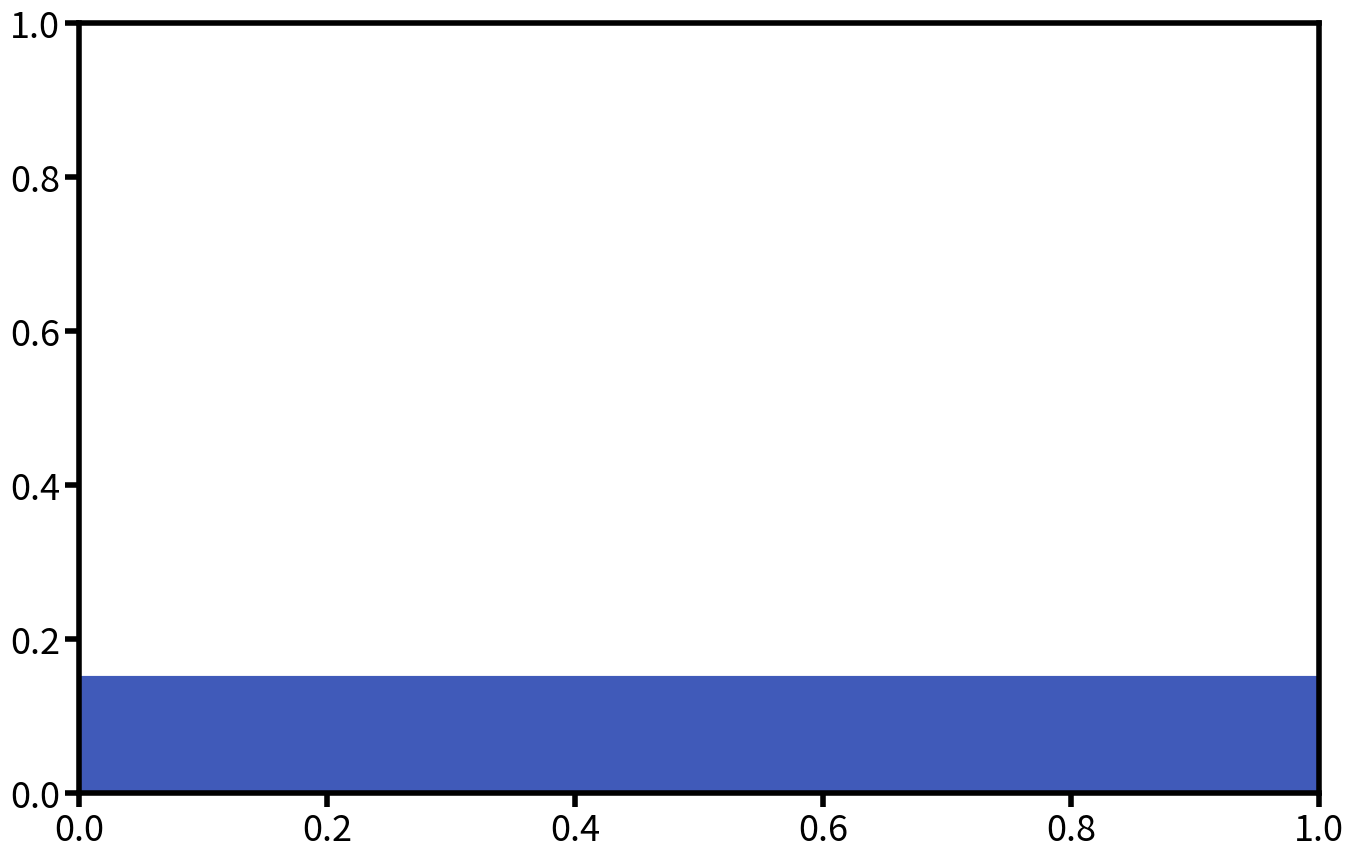

Source code (Python): (Note: this script raises an exception after producing the figure.)
#!/usr/bin/env python3
"""
Crane Jib with Overhang Loading Analysis
Application 3 from Lesson 2.2: Bending Stresses in Simple Beams

This program calculates and visualizes:
1. Support reaction forces
2. Shear force diagram
3. Bending moment diagram
4. Maximum bending stresses

Problem Parameters:
- Steel I-beam: 150 mm × 100 mm × 8 mm (I = 8.2 × 10⁶ mm⁴, c = 75 mm)
- Span: 3000 mm between supports A and B
- Overhang: 1000 mm beyond support B
- Load 1: P₁ = 5000 N at 1500 mm from A (midspan)
- Load 2: P₂ = 3000 N at end of overhang
- Load 3: Distributed load W = 800 N/m over entire length
- Dynamic amplification factor: 1.4
- Material: Structural steel (σ_yield = 250 MPa)
"""

import numpy as np
import matplotlib
matplotlib.use("Agg")   # Non-GUI backend, perfect for saving plots
import matplotlib.pyplot as plt
import matplotlib.patches as patches
from matplotlib.patches import FancyBboxPatch
import warnings
warnings.filterwarnings('ignore')

# Set up matplotlib for mobile-friendly plots with transparent background
plt.rcParams.update({
    'font.size': 28,
    'axes.titlesize': 32,
    'axes.labelsize': 30,
    'xtick.labelsize': 26,
    'ytick.labelsize': 26,
    'legend.fontsize': 26,
    'figure.titlesize': 34,
    'lines.linewidth': 5,
    'axes.linewidth': 4,
    'xtick.major.width': 4,
    'ytick.major.width': 4,
    'xtick.major.size': 10,
    'ytick.major.size': 10,
    'figure.facecolor': 'none',
    'axes.facecolor': 'none',
    'savefig.facecolor': 'none',
    'savefig.edgecolor': 'none'
})

# Color scheme matching SVG colors
COLORS = {
    'beam': '#405ab9',           # Blue from SVG axes
    'load_arrow': '#ff8c36',     # Orange from SVG
    'reaction': '#00a0d0',       # Light blue from SVG
    'shear_pos': '#405ab9',      # Blue for positive shear
    'shear_neg': '#ff8c36',      # Orange for negative shear
    'moment_pos': '#405ab9',     # Blue for positive moment
    'moment_neg': '#ff8c36',     # Orange for negative moment
    'text': '#405ab9',           # Blue for all text/axes/labels
    'grid': '#9ea388',           # Gray-green from SVG
    'support': '#405ab9'         # Blue for supports
}

class CraneJibAnalysis:
    def __init__(self):
        # Beam geometry (all in mm)
        self.L_span = 3000  # Span between supports
        self.L_overhang = 1000  # Overhang length
        self.L_total = self.L_span + self.L_overhang  # Total beam length

        # Loads
        self.P1_original = 5000  # N, at midspan
        self.P2_original = 3000  # N, at end of overhang
        self.w = 800  # N/m, distributed load
        self.dynamic_factor = 1.4

        # Apply dynamic amplification to point loads only
        self.P1 = self.P1_original * self.dynamic_factor  # 7000 N
        self.P2 = self.P2_original * self.dynamic_factor  # 4200 N
        self.W_total = self.w * (self.L_total / 1000)  # 3200 N (distributed load in N)

        # Load positions (mm from left support A)
        self.x_P1 = 1500  # Midspan
        self.x_P2 = 4000  # End of overhang
        self.x_support_A = 0
        self.x_support_B = 3000

        # Beam properties
        self.I = 8.2e6  # mm⁴
        self.c = 75  # mm
        self.sigma_yield = 250  # MPa
        self.S = self.I / self.c  # Section modulus

        # Calculate reactions
        self.calculate_reactions()

    def calculate_reactions(self):
        """Calculate support reaction forces using equilibrium equations."""
        print("="*80)
        print("CRANE JIB WITH OVERHANG LOADING ANALYSIS")
        print("="*80)
        print("\n📊 PROBLEM SETUP:")
        print(f"• Beam length: {self.L_total/1000:.1f} m ({self.L_span/1000:.1f} m span + {self.L_overhang/1000:.1f} m overhang)")
        print(f"• Point load P₁: {self.P1_original} N × {self.dynamic_factor} = {self.P1} N at x = {self.x_P1/1000:.1f} m")
        print(f"• Point load P₂: {self.P2_original} N × {self.dynamic_factor} = {self.P2} N at x = {self.x_P2/1000:.1f} m")
        print(f"• Distributed load: {self.w} N/m over entire length = {self.W_total} N total")
        print(f"• Beam properties: I = {self.I/1e6:.1f}×10⁶ mm⁴, c = {self.c} mm")

        # Calculate reaction at B using moment equilibrium about A
        # ΣM_A = 0: R_B(3.0) - P1(1.5) - W_total(2.0) - P2(4.0) = 0
        moment_P1 = self.P1 * (self.x_P1 / 1000)  # 7000 × 1.5 = 10500 N·m
        moment_W = self.W_total * (self.L_total / 2000)  # 3200 × 2.0 = 6400 N·m
        moment_P2 = self.P2 * (self.x_P2 / 1000)  # 4200 × 4.0 = 16800 N·m

        self.R_B = (moment_P1 + moment_W + moment_P2) / (self.x_support_B / 1000)

        # Calculate reaction at A using force equilibrium
        # ΣF_y = 0: R_A + R_B - P1 - W_total - P2 = 0
        total_downward = self.P1 + self.W_total + self.P2
        self.R_A = total_downward - self.R_B

        print(f"\n🔧 REACTION FORCE CALCULATIONS:")
        print(f"Sum of moments about A:")
        print(f"  R_B × 3.0 = {self.P1} × 1.5 + {self.W_total} × 2.0 + {self.P2} × 4.0")
        print(f"  R_B × 3.0 = {moment_P1} + {moment_W} + {moment_P2} = {moment_P1 + moment_W + moment_P2} N·m")
        print(f"  R_B = {self.R_B:.0f} N")
        print(f"\nSum of vertical forces:")
        print(f"  R_A = {total_downward} - {self.R_B:.0f} = {self.R_A:.0f} N")

        # Verification
        force_sum = self.R_A + self.R_B - total_downward
        print(f"\n✅ Equilibrium check: ΣF_y = {force_sum:.1f} N (should be ≈ 0)")



    def calculate_shear_forces(self, x_points):
        """Calculate shear forces at given x positions (in m)."""
        V = np.zeros_like(x_points)

        for i, x in enumerate(x_points):
            V_current = self.R_A

            # Distributed load from 0 to x
            V_current -= self.w * x

            # Subtract P1 if passed
            if x*1000 >= self.x_P1:
                V_current -= self.P1

            # Add reaction at B if passed
            if x*1000 >= self.x_support_B:
                V_current += self.R_B

            # Subtract P2 if passed
            if x*1000 >= self.x_P2:
                V_current -= self.P2

            V[i] = V_current

        return V



    def calculate_moments(self, x_points):
        """Calculate bending moments at given x positions using area under shear diagram."""
        M = np.zeros_like(x_points)

        for i, x in enumerate(x_points):
            if x == 0:
                M[i] = 0
                continue

            x_mm = x * 1000

            # Method: Sum moments of all forces to the LEFT of the cut
            moment = 0

            # Moment from reaction R_A
            moment += self.R_A * x

            # Moment from distributed load (up to current position)
            dist_force = self.w * x  # Force from distributed load up to x
            dist_centroid = x / 2    # Centroid distance from current position
            moment -= dist_force * dist_centroid

            # Moment from P1 (if passed)
            if x_mm > self.x_P1:
                distance_from_cut = x - (self.x_P1 / 1000)
                moment -= self.P1 * distance_from_cut

            # Moment from reaction R_B (if passed)
            if x_mm > self.x_support_B:
                distance_from_cut = x - (self.x_support_B / 1000)
                moment += self.R_B * distance_from_cut

            # Moment from P2 (if passed)
            if x_mm > self.x_P2:
                distance_from_cut = x - (self.x_P2 / 1000)
                moment -= self.P2 * distance_from_cut

            M[i] = moment

        return M

    def find_critical_values(self):
        """Find maximum and minimum shear forces and bending moments."""
        # Create fine grid for analysis
        x_fine = np.linspace(0, self.L_total/1000, 1000)
        V_fine = self.calculate_shear_forces(x_fine)
        M_fine = self.calculate_moments(x_fine)

        # Find critical values
        V_max = np.max(V_fine)
        V_min = np.min(V_fine)
        M_max = np.max(M_fine)
        M_min = np.min(M_fine)

        # Find locations
        V_max_idx = np.argmax(V_fine)
        V_min_idx = np.argmin(V_fine)
        M_max_idx = np.argmax(M_fine)
        M_min_idx = np.argmin(M_fine)

        self.critical_results = {
            'V_max': V_max, 'V_max_x': x_fine[V_max_idx],
            'V_min': V_min, 'V_min_x': x_fine[V_min_idx],
            'M_max': M_max, 'M_max_x': x_fine[M_max_idx],
            'M_min': M_min, 'M_min_x': x_fine[M_min_idx]
        }

        # Calculate stresses (M in N·m, S in mm³, result in MPa)
        sigma_max_pos = (M_max * 1000) / self.S  # M*1000 converts N·m to N·mm, S is in mm³, result in MPa
        sigma_max_neg = abs(M_min * 1000) / self.S  # M*1000 converts N·m to N·mm, S is in mm³, result in MPa

        print(f"\n📈 CRITICAL VALUES:")
        print(f"Maximum positive shear: {V_max:.0f} N at x = {x_fine[V_max_idx]:.2f} m")
        print(f"Maximum negative shear: {V_min:.0f} N at x = {x_fine[V_min_idx]:.2f} m")
        print(f"Maximum positive moment: {M_max:.0f} N·m at x = {x_fine[M_max_idx]:.2f} m")
        print(f"Maximum negative moment: {M_min:.0f} N·m at x = {x_fine[M_min_idx]:.2f} m")

        print(f"\n🔬 STRESS ANALYSIS:")
        print(f"Section modulus S = I/c = {self.S/1000:.1f}×10³ mm³")
        print(f"Maximum stress (positive moment): σ = {sigma_max_pos:.1f} MPa")
        print(f"Maximum stress (negative moment): σ = {sigma_max_neg:.1f} MPa")
        print(f"Controlling stress: {max(sigma_max_pos, sigma_max_neg):.1f} MPa")
        print(f"Yield strength: {self.sigma_yield} MPa")

        max_stress = max(sigma_max_pos, sigma_max_neg)
        if max_stress > 0:
            safety_factor = self.sigma_yield / max_stress
            print(f"Safety factor: {safety_factor:.1f}")
        else:
            print(f"Safety factor: N/A (zero stress)")

    def create_loading_diagram(self):
        """Create loading diagram showing beam, supports, and loads."""
        fig, ax = plt.subplots(figsize=(16, 10))

        # Beam representation
        beam_height = 0.3
        beam_y = 0
        beam = patches.Rectangle((0, beam_y - beam_height/2), self.L_total/1000, beam_height,
                               facecolor=COLORS['beam'], edgecolor=COLORS['text'], linewidth=3)
        ax.add_patch(beam)

        # Supports
        support_size = 0.25

        # Support A (pinned)
        triangle_A = patches.RegularPolygon((self.x_support_A/1000, beam_y - beam_height/2 - support_size/2),
                                          3, support_size, orientation=0,
                                          facecolor=COLORS['support'], edgecolor=COLORS['text'], linewidth=3)
        ax.add_patch(triangle_A)

        # Support B (roller)
        circle_B = patches.Circle((self.x_support_B/1000, beam_y - beam_height/2 - support_size/2),
                                support_size/2, facecolor=COLORS['support'], edgecolor=COLORS['text'], linewidth=3)
        ax.add_patch(circle_B)

        # Point loads
        arrow_length = 0.8
        arrow_width = 0.18

        # P1 at midspan
        ax.arrow(self.x_P1/1000, beam_y + beam_height/2 + arrow_length, 0, -arrow_length + 0.1,
                head_width=arrow_width, head_length=0.1, fc=COLORS['load_arrow'], ec=COLORS['load_arrow'], linewidth=3)
        ax.text(self.x_P1/1000, beam_y + beam_height/2 + arrow_length + 0.2,
               f'P₁ = {self.P1:.0f} N\n(Dynamic)', ha='center', va='bottom',
               fontsize=26, color=COLORS['load_arrow'], weight='bold',
               bbox=dict(boxstyle='round,pad=0.6', facecolor='white', edgecolor=COLORS['load_arrow'], alpha=0.9))

        # P2 at overhang end
        ax.arrow(self.x_P2/1000, beam_y + beam_height/2 + arrow_length, 0, -arrow_length + 0.1,
                head_width=arrow_width, head_length=0.1, fc=COLORS['load_arrow'], ec=COLORS['load_arrow'], linewidth=3)
        ax.text(self.x_P2/1000, beam_y + beam_height/2 + arrow_length + 0.2,
               f'P₂ = {self.P2:.0f} N\n(Dynamic)', ha='center', va='bottom',
               fontsize=26, color=COLORS['load_arrow'], weight='bold',
               bbox=dict(boxstyle='round,pad=0.6', facecolor='white', edgecolor=COLORS['load_arrow'], alpha=0.9))

        # Distributed load (represented by arrows along the beam)
        n_arrows = 8
        for i in range(n_arrows):
            x_arrow = (i + 0.5) * (self.L_total/1000) / n_arrows
            arrow_len = 0.4
            ax.arrow(x_arrow, beam_y + beam_height/2 + arrow_len, 0, -arrow_len + 0.05,
                    head_width=0.1, head_length=0.06, fc=COLORS['load_arrow'], ec=COLORS['load_arrow'],
                    alpha=0.8, linewidth=2)

        ax.text(self.L_total/2000, beam_y + beam_height/2 + 0.6,
               f'w = {self.w} N/m\n(Self-weight + attachments)', ha='center', va='bottom',
               fontsize=26, color=COLORS['load_arrow'], weight='bold',
               bbox=dict(boxstyle='round,pad=0.6', facecolor='white', edgecolor=COLORS['load_arrow'], alpha=0.9))

        # Reaction forces
        reaction_arrow_length = 0.6

        # R_A
        ax.arrow(self.x_support_A/1000, beam_y - beam_height/2 - reaction_arrow_length, 0, reaction_arrow_length - 0.1,
                head_width=arrow_width, head_length=0.1, fc=COLORS['reaction'], ec=COLORS['reaction'], linewidth=3)
        ax.text(self.x_support_A/1000, beam_y - beam_height/2 - reaction_arrow_length - 0.1,
               f'R_A = {self.R_A:.0f} N', ha='center', va='top',
               fontsize=26, color=COLORS['reaction'], weight='bold',
               bbox=dict(boxstyle='round,pad=0.6', facecolor='white', edgecolor=COLORS['reaction'], alpha=0.9))

        # R_B
        ax.arrow(self.x_support_B/1000, beam_y - beam_height/2 - reaction_arrow_length, 0, reaction_arrow_length - 0.1,
                head_width=arrow_width, head_length=0.1, fc=COLORS['reaction'], ec=COLORS['reaction'], linewidth=3)
        ax.text(self.x_support_B/1000, beam_y - beam_height/2 - reaction_arrow_length - 0.1,
               f'R_B = {self.R_B:.0f} N', ha='center', va='top',
               fontsize=26, color=COLORS['reaction'], weight='bold',
               bbox=dict(boxstyle='round,pad=0.6', facecolor='white', edgecolor=COLORS['reaction'], alpha=0.9))

        # Dimensions
        dimension_y = beam_y - beam_height/2 - 1.2

        # Span dimension
        ax.annotate('', xy=(0, dimension_y), xytext=(self.x_support_B/1000, dimension_y),
                   arrowprops=dict(arrowstyle='<->', color=COLORS['text'], lw=3))
        ax.text(self.x_support_B/2000, dimension_y - 0.15, f'{self.L_span/1000:.1f} m span',
               ha='center', va='top', fontsize=26, color=COLORS['text'], weight='bold',
               bbox=dict(boxstyle='round,pad=0.6', facecolor='white', edgecolor=COLORS['text'], alpha=0.9))

        # Overhang dimension
        ax.annotate('', xy=(self.x_support_B/1000, dimension_y - 0.4), xytext=(self.x_P2/1000, dimension_y - 0.4),
                   arrowprops=dict(arrowstyle='<->', color=COLORS['text'], lw=3))
        ax.text((self.x_support_B + self.x_P2)/(2*1000), dimension_y - 0.55, f'{self.L_overhang/1000:.1f} m overhang',
               ha='center', va='top', fontsize=26, color=COLORS['text'], weight='bold',
               bbox=dict(boxstyle='round,pad=0.6', facecolor='white', edgecolor=COLORS['text'], alpha=0.9))

        ax.set_xlim(-0.6, 4.9)
        ax.set_ylim(-2.4, 2.0)
        ax.set_aspect('equal')
        ax.axis('off')

        # Extend figure margins
        plt.subplots_adjust(left=0.08, right=0.95, top=0.95, bottom=0.08)
        return fig

    def create_shear_diagram(self):
        """Create shear force diagram."""
        fig, ax = plt.subplots(figsize=(16, 10))

        # Create x points for each region separately to ensure correct plotting
        # Region 1: 0 to P1 (1.5m)
        x1 = np.linspace(0, self.x_P1/1000, 50)
        V1 = self.calculate_shear_forces(x1) / 1000

        # Region 2: P1 to support B (1.5m to 3m)
        x2 = np.linspace(self.x_P1/1000 + 0.001, self.x_support_B/1000, 50)
        V2 = self.calculate_shear_forces(x2) / 1000

        # Region 3: Support B to P2 (3m to 4m) - this should be the diagonal line
        x3 = np.linspace(self.x_support_B/1000 + 0.001, self.x_P2/1000, 50)
        V3 = self.calculate_shear_forces(x3) / 1000

        # Plot each region with consistent color (blue for all lines)
        for i in range(len(x1)-1):
            ax.plot([x1[i], x1[i+1]], [V1[i], V1[i+1]], color=COLORS['shear_pos'], linewidth=4)

        for i in range(len(x2)-1):
            ax.plot([x2[i], x2[i+1]], [V2[i], V2[i+1]], color=COLORS['shear_pos'], linewidth=4)

        for i in range(len(x3)-1):
            ax.plot([x3[i], x3[i+1]], [V3[i], V3[i+1]], color=COLORS['shear_pos'], linewidth=4)

        # Fill areas for each region separately to ensure proper diagonal shading
        ax.fill_between(x1, V1, 0, where=(V1 >= 0), alpha=0.3, color=COLORS['shear_pos'])
        ax.fill_between(x1, V1, 0, where=(V1 < 0), alpha=0.3, color=COLORS['shear_neg'])

        ax.fill_between(x2, V2, 0, where=(V2 >= 0), alpha=0.3, color=COLORS['shear_pos'])
        ax.fill_between(x2, V2, 0, where=(V2 < 0), alpha=0.3, color=COLORS['shear_neg'])

        # Special handling for diagonal region (x3) to ensure proper shading
        ax.fill_between(x3, V3, 0, where=(V3 >= 0), alpha=0.3, color=COLORS['shear_pos'])
        ax.fill_between(x3, V3, 0, where=(V3 < 0), alpha=0.3, color=COLORS['shear_neg'])

        # Add ONLY vertical dashed lines at discontinuities
        discontinuity_points = [self.x_P1/1000, self.x_support_B/1000]
        for x_disc in discontinuity_points:
            ax.axvline(x=x_disc, color=COLORS['load_arrow'], linewidth=3, alpha=0.7, linestyle='--')

        # Mark critical points with correct annotations - using larger, uniform font sizes
        # At x=0: V = +3.167 kN
        ax.plot(0, 3.167, 'o', markersize=18, color='#FFFFFF', markeredgewidth=5,
               markerfacecolor=COLORS['moment_neg'], markeredgecolor=COLORS['text'], zorder=5)
        ax.annotate('3.17 kN', (0, 3.167), xytext=(40, 40),
                   textcoords='offset points', fontsize=26, color=COLORS['text'],
                   weight='bold', ha='left',
                   arrowprops=dict(arrowstyle='->', color=COLORS['text'], lw=2))

        # At x=1.5m (before P1): V = +1.967 kN (missing annotation you mentioned)
        ax.plot(1.5, 1.967, 'o', markersize=18, color='#FFFFFF', markeredgewidth=5,
               markerfacecolor=COLORS['moment_neg'], markeredgecolor=COLORS['text'], zorder=5)
        ax.annotate('1.97 kN', (1.5, 1.967), xytext=(40, 40),
                   textcoords='offset points', fontsize=26, color=COLORS['text'],
                   weight='bold', ha='left',
                   arrowprops=dict(arrowstyle='->', color=COLORS['text'], lw=2))

        # At x=1.5m (after P1): V = -5.033 kN (on negative side)
        ax.plot(1.5, -5.033, 'o', markersize=18, color='#FFFFFF', markeredgewidth=5,
               markerfacecolor=COLORS['moment_neg'], markeredgecolor=COLORS['text'], zorder=5)
        ax.annotate('-5.03 kN', (1.5, -5.033), xytext=(-140, 30),
                   textcoords='offset points', fontsize=26, color=COLORS['text'],
                   weight='bold', ha='left',
                   arrowprops=dict(arrowstyle='->', color=COLORS['text'], lw=2))

        # At x=3m (before support B): V = -6.233 kN (on negative side, no overlap)
        ax.plot(3.0, -6.233, 'o', markersize=18, color='#FFFFFF', markeredgewidth=5,
               markerfacecolor=COLORS['moment_neg'], markeredgecolor=COLORS['text'], zorder=5)
        ax.annotate('-6.23 kN', (3.0, -6.233), xytext=(140, 30),
                   textcoords='offset points', fontsize=26, color=COLORS['text'],
                   weight='bold', ha='right',
                   arrowprops=dict(arrowstyle='->', color=COLORS['text'], lw=2))

        # At x=3m (after support B): V = +5.00 kN (on positive side, no overlap)
        ax.plot(3.0, 5.0, 'o', markersize=18, color='#FFFFFF', markeredgewidth=5,
               markerfacecolor=COLORS['moment_neg'], markeredgecolor=COLORS['text'], zorder=5)
        ax.annotate('5.00 kN', (3.0, 5.0), xytext=(40, 20),
                   textcoords='offset points', fontsize=26, color=COLORS['text'],
                   weight='bold', ha='left',
                   arrowprops=dict(arrowstyle='->', color=COLORS['text'], lw=2))

        # At x=4m: V = 0 kN
        ax.plot(4.0, 0, 'o', markersize=18, color='#FFFFFF', markeredgewidth=5,
               markerfacecolor=COLORS['moment_neg'], markeredgecolor=COLORS['text'], zorder=5)
        ax.annotate('0 kN', (4.0, 0), xytext=(20, 40),
                   textcoords='offset points', fontsize=26, color=COLORS['text'],
                   weight='bold', ha='left',
                   arrowprops=dict(arrowstyle='->', color=COLORS['text'], lw=2))

        # Customize plot with larger font sizes
        ax.axhline(y=0, color=COLORS['text'], linewidth=4, alpha=0.8)
        ax.grid(True, alpha=0.3, color=COLORS['grid'], linewidth=2)
        ax.set_xlabel('Distance from Support A (m)', fontsize=30, color=COLORS['text'], weight='bold')
        ax.set_ylabel('Shear Force (kN)', fontsize=30, color=COLORS['text'], weight='bold')
        ax.xaxis.labelpad = 25
        ax.yaxis.labelpad = 25

        # Add subtle support lines without labels
        for x_sup in [0, self.x_support_B/1000]:
            ax.axvline(x=x_sup, color=COLORS['load_arrow'], linewidth=4, alpha=0.4, linestyle='--')

        # Add load lines (vertical dashed lines only)
        ax.axvline(x=self.x_P2/1000, color=COLORS['load_arrow'], linewidth=4, alpha=0.6, linestyle='--')

        ax.tick_params(colors=COLORS['text'], labelsize=26, width=4, length=10)
        ax.spines['top'].set_visible(False)
        ax.spines['right'].set_visible(False)
        ax.spines['left'].set_linewidth(4)
        ax.spines['left'].set_color(COLORS['text'])
        ax.spines['bottom'].set_linewidth(4)
        ax.spines['bottom'].set_color(COLORS['text'])

        # Extend figure margins
        plt.subplots_adjust(left=0.15, right=0.95, top=0.92, bottom=0.15)
        return fig

    def create_moment_diagram(self):
        """Create bending moment diagram."""
        fig, ax = plt.subplots(figsize=(16, 10))

        # Create smooth x array
        x_array = np.linspace(0, self.L_total/1000, 500)

        # Calculate moments
        M = self.calculate_moments(x_array)

        # Convert to kNm for display
        M_kNm = M / 1000

        # Plot moment diagram
        ax.plot(x_array, M_kNm, color=COLORS['moment_pos'], linewidth=4)

        # Fill areas
        ax.fill_between(x_array, M_kNm, 0, where=(M >= 0), alpha=0.3, color=COLORS['moment_pos'])
        ax.fill_between(x_array, M_kNm, 0, where=(M < 0), alpha=0.3, color=COLORS['moment_neg'])

        # Add ONLY vertical dashed lines at critical load positions
        critical_load_positions = [self.x_P1/1000, self.x_P2/1000]
        for x_pos in critical_load_positions:
            ax.axvline(x=x_pos, color=COLORS['load_arrow'], linewidth=3, alpha=0.7, linestyle='--')

        # Mark critical points with larger markers and text - uniform with shear diagram
        critical_x = [0, 1.5, 3.0, 4.0]  # Key locations
        critical_labels = ['0 kNm', '3.85 kNm', '-4.60 kNm', '0 kNm']

        for i, x_crit in enumerate(critical_x):
            if 0 <= x_crit <= self.L_total/1000:
                M_crit = self.calculate_moments(np.array([x_crit]))[0] / 1000
                # Use orange for all dots (same as negative moment color)
                ax.plot(x_crit, M_crit, 'o', markersize=18, color='#FFFFFF', markeredgewidth=5,
                       markerfacecolor=COLORS['moment_neg'], markeredgecolor=COLORS['text'], zorder=5)

                # Position arrows based on sign of moment to avoid overlap
                if M_crit >= 0:
                    xytext_offset = (-10, 40)
                    ha_align = 'left'
                else:
                    xytext_offset = (40, 40)
                    ha_align = 'left'

                ax.annotate(critical_labels[i], (x_crit, M_crit), xytext=xytext_offset,
                           textcoords='offset points', fontsize=26, color=COLORS['text'],
                           weight='bold', ha=ha_align,
                           arrowprops=dict(arrowstyle='->', color=COLORS['text'], lw=2))

        # Customize plot with uniform larger font sizes
        ax.axhline(y=0, color=COLORS['text'], linewidth=4, alpha=0.8)
        ax.grid(True, alpha=0.3, color=COLORS['grid'], linewidth=2)
        ax.set_xlabel('Distance from Support A (m)', fontsize=30, color=COLORS['text'], weight='bold')
        ax.set_ylabel('Bending Moment (kNm)', fontsize=30, color=COLORS['text'], weight='bold')
        ax.xaxis.labelpad = 25
        ax.yaxis.labelpad = 25

        # Add subtle support lines without labels
        for x_sup in [0, self.x_support_B/1000]:
            ax.axvline(x=x_sup, color=COLORS['load_arrow'], linewidth=4, alpha=0.4, linestyle='--')

        ax.tick_params(colors=COLORS['text'], labelsize=26, width=4, length=10)
        ax.spines['top'].set_visible(False)
        ax.spines['right'].set_visible(False)
        ax.spines['left'].set_linewidth(4)
        ax.spines['left'].set_color(COLORS['text'])
        ax.spines['bottom'].set_linewidth(4)
        ax.spines['bottom'].set_color(COLORS['text'])

        # Extend figure margins
        plt.subplots_adjust(left=0.15, right=0.95, top=0.92, bottom=0.15)
        return fig

def main():
    """Main analysis function."""
    # Create analysis object
    crane = CraneJibAnalysis()

    # Find critical values
    crane.find_critical_values()

    # Create and save plots
    print(f"\n📊 GENERATING PLOTS...")

    # Loading diagram
    fig1 = crane.create_loading_diagram()
    fig1.savefig('crane_jib_loading_diagram.svg', format='svg', dpi=300, bbox_inches='tight',
                facecolor='none', edgecolor='none', transparent=True)
    print("✅ Loading diagram saved as 'crane_jib_loading_diagram.svg'")

    # Shear force diagram
    fig2 = crane.create_shear_diagram()
    fig2.savefig('crane_jib_shear_diagram.svg', format='svg', dpi=300, bbox_inches='tight',
                facecolor='none', edgecolor='none', transparent=True)
    print("✅ Shear force diagram saved as 'crane_jib_shear_diagram.svg'")

    # Bending moment diagram
    fig3 = crane.create_moment_diagram()
    fig3.savefig('crane_jib_moment_diagram.svg', format='svg', dpi=300, bbox_inches='tight',
                facecolor='none', edgecolor='none', transparent=True)
    print("✅ Bending moment diagram saved as 'crane_jib_moment_diagram.svg'")

    plt.close('all')

    print(f"\n🎯 ANALYSIS COMPLETE!")
    print(f"All calculations and visualizations have been generated.")
    print(f"SVG files are optimized for mobile viewing with compatible colors.")

if __name__ == "__main__":
    main()
